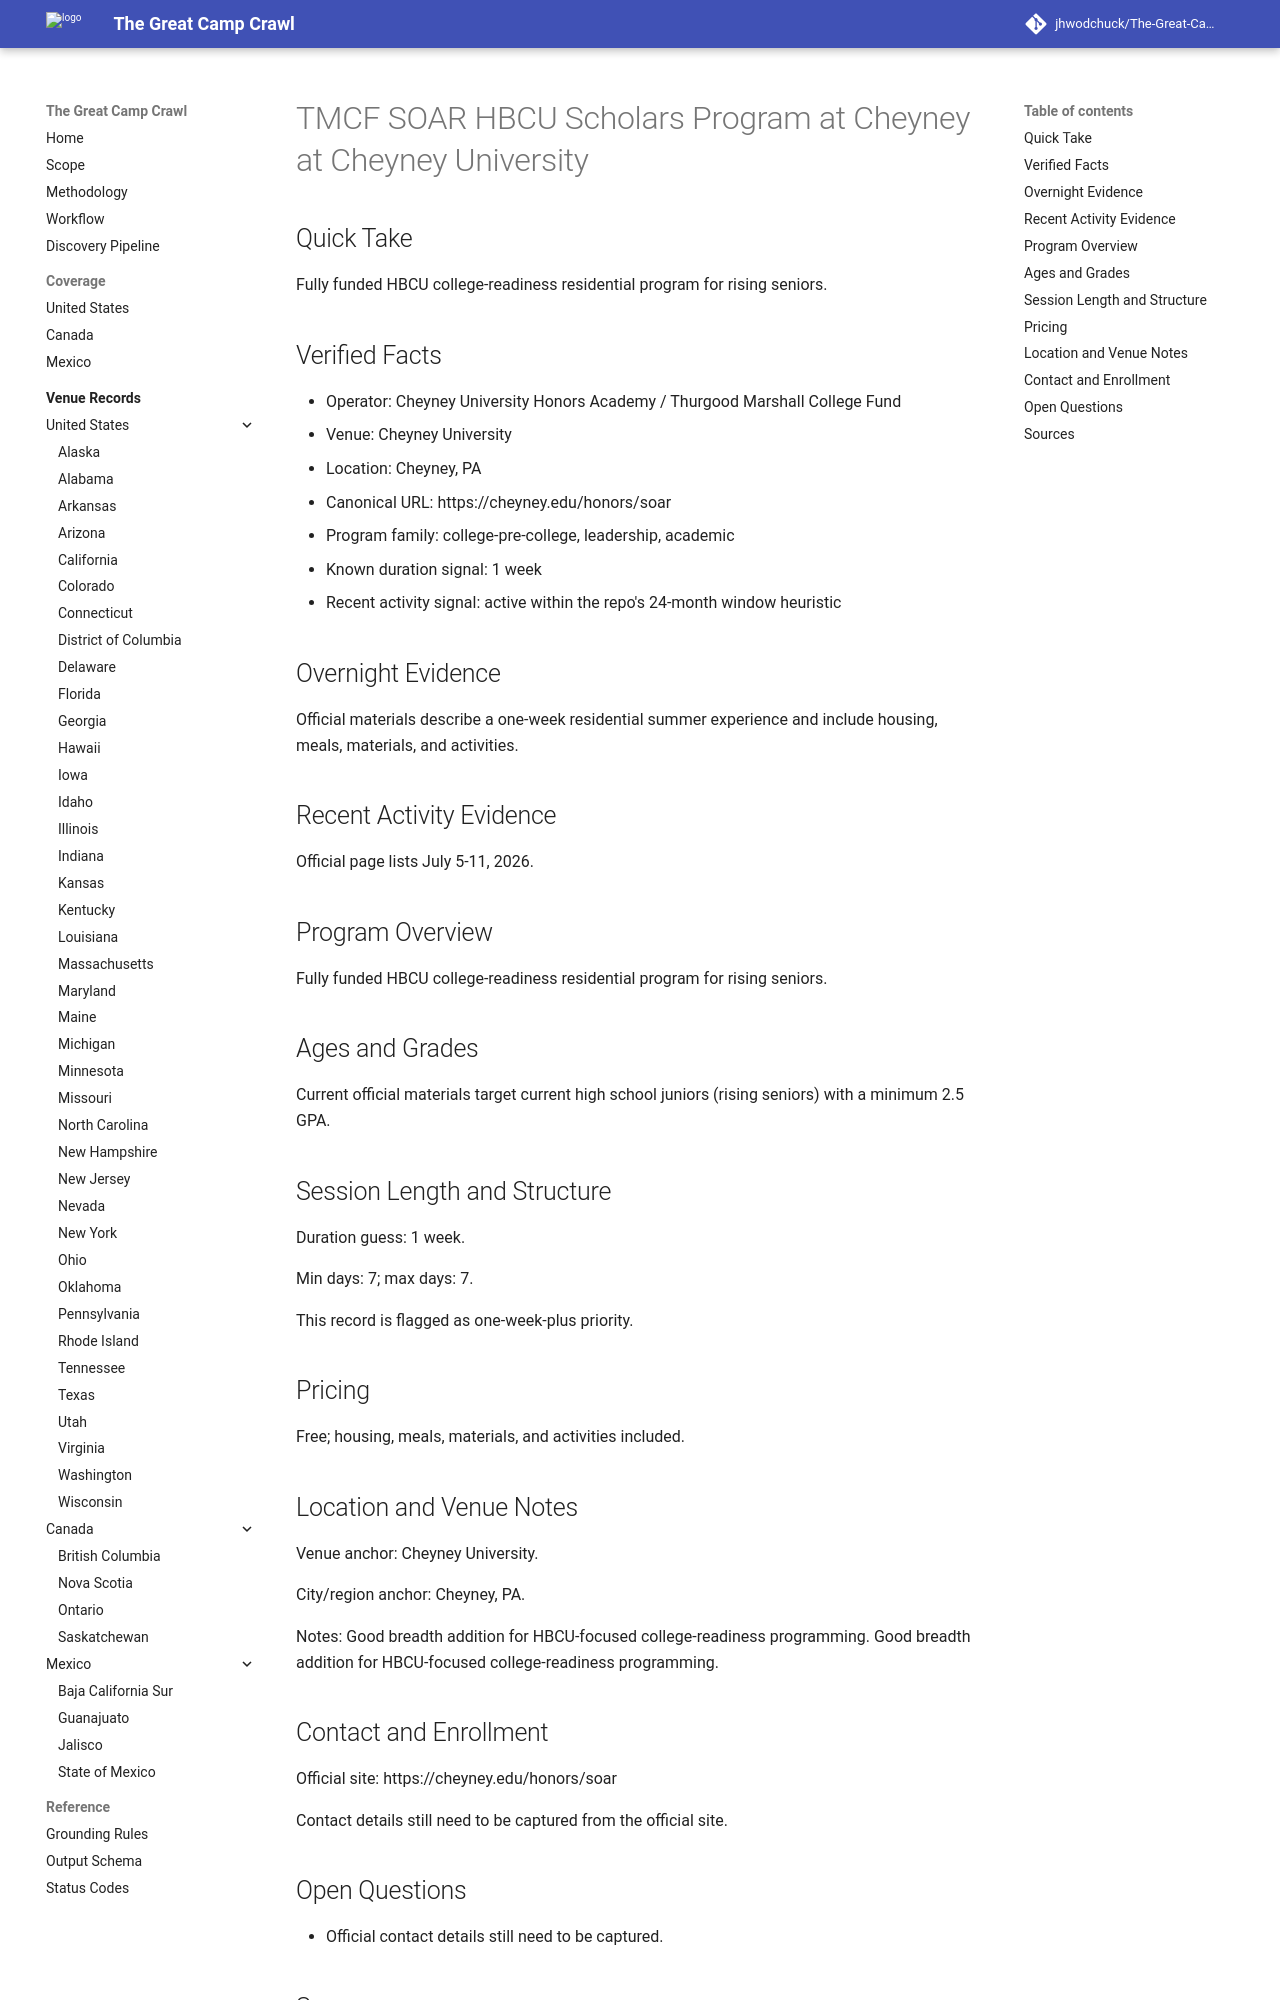

repository: jhwodchuck/The-Great-Camp-Crawl · page: camps/us/pa/tmcf-soar-hbcu-scholars-program-at-cheyney--us-pa-cheyney-cheyney-university--soar-cheyney-pa/index.html · generator: mkdocs

---
record_id: soar-cheyney-pa
camp_id: tmcf-soar-hbcu-scholars-program-at-cheyney
venue_id: us-pa-cheyney-cheyney-university
name: TMCF SOAR HBCU Scholars Program at Cheyney
display_name: TMCF SOAR HBCU Scholars Program at Cheyney at Cheyney University
country: US
country_name: United States
region: PA
region_name: Pennsylvania
city: Cheyney
venue_name: Cheyney University
program_family:
- college-pre-college
- leadership
- academic
camp_types:
- residential-academic
- residential
priority_flags:
  college_precollege: true
  one_week_plus: true
languages_found:
- en
source_language_primary: en
activity_status: active_recent
activity_evidence_window_months: 24
duration:
  min_days: 7
  max_days: 7
pricing:
  currency: USD
  amount_min: null
  amount_max: null
  boarding_included: null
ages:
  min: null
  max: null
grades:
  min: null
  max: null
operator:
  name: Cheyney University Honors Academy / Thurgood Marshall College Fund
  type: university
website:
  canonical_url: https://cheyney.edu/honors/soar
  admissions_url: null
  session_dates_url: https://cheyney.edu/honors/soar
  pricing_url: https://cheyney.edu/honors/soar
contact:
  email: null
  phone: null
location:
  address: null
  postal_code: null
  latitude: null
  longitude: null
verification:
  overnight_confirmed: true
  active_past_2_years_confirmed: true
  confidence: high
  last_verified: '2026-04-13'
evidence:
  overnight_source_url: https://cheyney.edu/honors/soar
  recent_activity_source_url: https://cheyney.edu/honors/soar
  duration_source_url: https://cheyney.edu/honors/soar
  pricing_source_url: https://cheyney.edu/honors/soar
tags:
- united-states
- pa
- cheyney
- college-pre-college
- leadership
- academic
- residential-academic
- residential
draft_status: draft
---

# TMCF SOAR HBCU Scholars Program at Cheyney at Cheyney University

## Quick Take
Fully funded HBCU college-readiness residential program for rising seniors.

## Verified Facts
- Operator: Cheyney University Honors Academy / Thurgood Marshall College Fund
- Venue: Cheyney University
- Location: Cheyney, PA
- Canonical URL: https://cheyney.edu/honors/soar
- Program family: college-pre-college, leadership, academic
- Known duration signal: 1 week
- Recent activity signal: active within the repo's 24-month window heuristic

## Overnight Evidence
Official materials describe a one-week residential summer experience and include housing, meals, materials, and activities.

## Recent Activity Evidence
Official page lists July 5-11, 2026.

## Program Overview
Fully funded HBCU college-readiness residential program for rising seniors.

## Ages and Grades
Current official materials target current high school juniors (rising seniors) with a minimum 2.5 GPA.

## Session Length and Structure
Duration guess: 1 week.

Min days: 7; max days: 7.

This record is flagged as one-week-plus priority.

## Pricing
Free; housing, meals, materials, and activities included.

## Location and Venue Notes
Venue anchor: Cheyney University.

City/region anchor: Cheyney, PA.

Notes: Good breadth addition for HBCU-focused college-readiness programming. Good breadth addition for HBCU-focused college-readiness programming.
